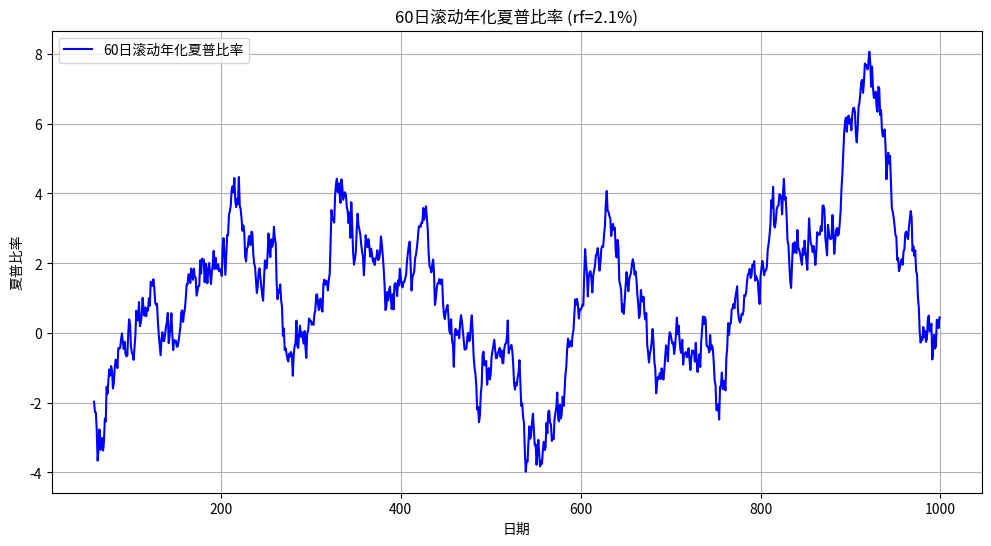

This chart was generated by the following Python code:
import numpy as np
import pandas as pd
import matplotlib.pyplot as plt
import os

# 输入数据（示例数据，请替换为实际fund列数据）
# 假设fund列是日收益率数据
np.random.seed(42)
fund_returns = pd.Series(np.random.normal(0.0005, 0.01, 1000))  # 模拟1000个交易日的日收益率

# 无风险利率（年化）
rf = 2.1 / 100
daily_rf = (1 + rf) ** (1/252) - 1  # 转换为日无风险利率

# 计算滚动年化夏普比率
def calculate_rolling_sharpe(returns, window=60, rf=daily_rf):
    # 滚动计算超额收益率
    excess_returns = returns - rf
    # 滚动计算年化均值和标准差
    rolling_mean = excess_returns.rolling(window=window).mean() * 252
    rolling_std = excess_returns.rolling(window=window).std() * np.sqrt(252)
    # 计算滚动夏普比率
    rolling_sharpe = rolling_mean / rolling_std
    return rolling_sharpe

# 设置窗口（默认60日）
window = 60
rolling_sharpe = calculate_rolling_sharpe(fund_returns, window=window)

# 获取最后一个窗口的夏普比率
last_sharpe = rolling_sharpe.dropna().iloc[-1]

# 绘制曲线
plt.figure(figsize=(12, 6))
rolling_sharpe.plot(label=f'{window}日滚动年化夏普比率', color='blue')
plt.title(f'{window}日滚动年化夏普比率 (rf={rf*100}%)')
plt.xlabel('日期')
plt.ylabel('夏普比率')
plt.legend()
plt.grid(True)

# 保存图片
figure_path = 'rolling_sharpe_plot.png'
plt.savefig(figure_path)
plt.close()

# 存储结果
result = {
    'rolling_sharpe_last': last_sharpe,
    'figure_path': os.path.abspath(figure_path)
}

print(result)
